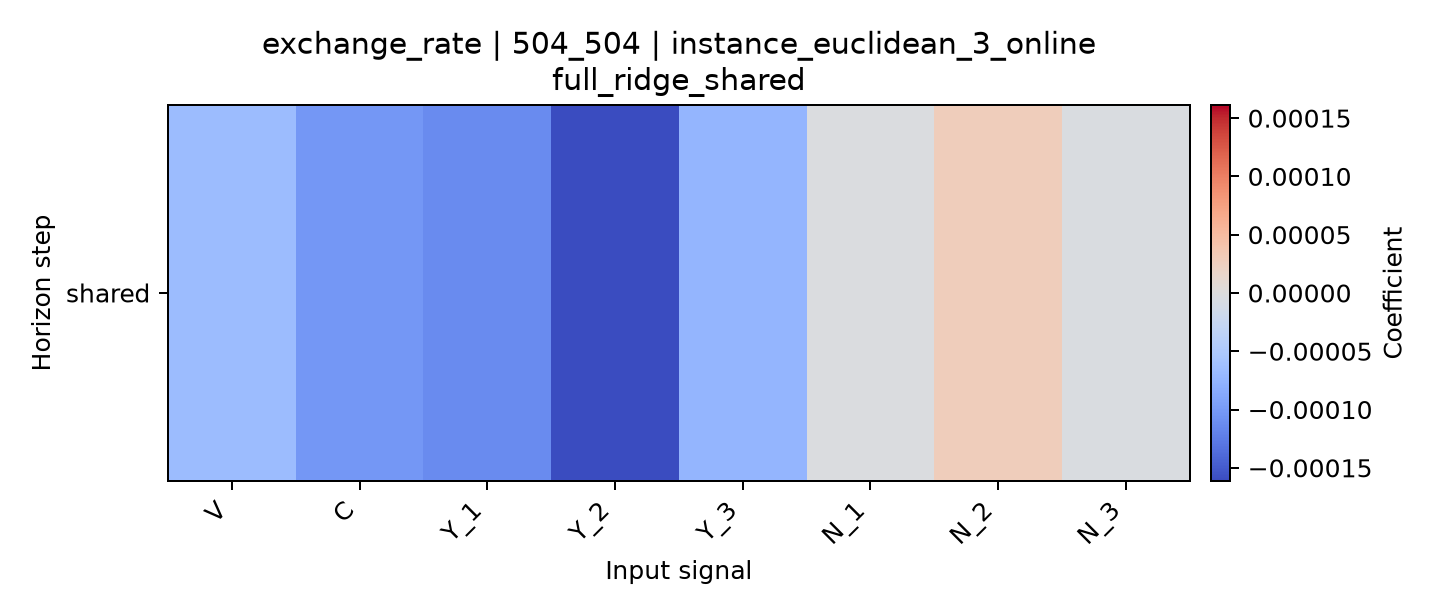

The table this chart was drawn from, first rows:
horizon, V, C, Y_1, Y_2, Y_3, N_1, N_2, N_3
shared, -6.59745958582536e-05, -0.0001024, -0.0001126, -0.0001612, -7.34538315825048e-05, -2.7421283392423712e-06, 2.8889747508760495e-05, -4.132500794924075e-06
